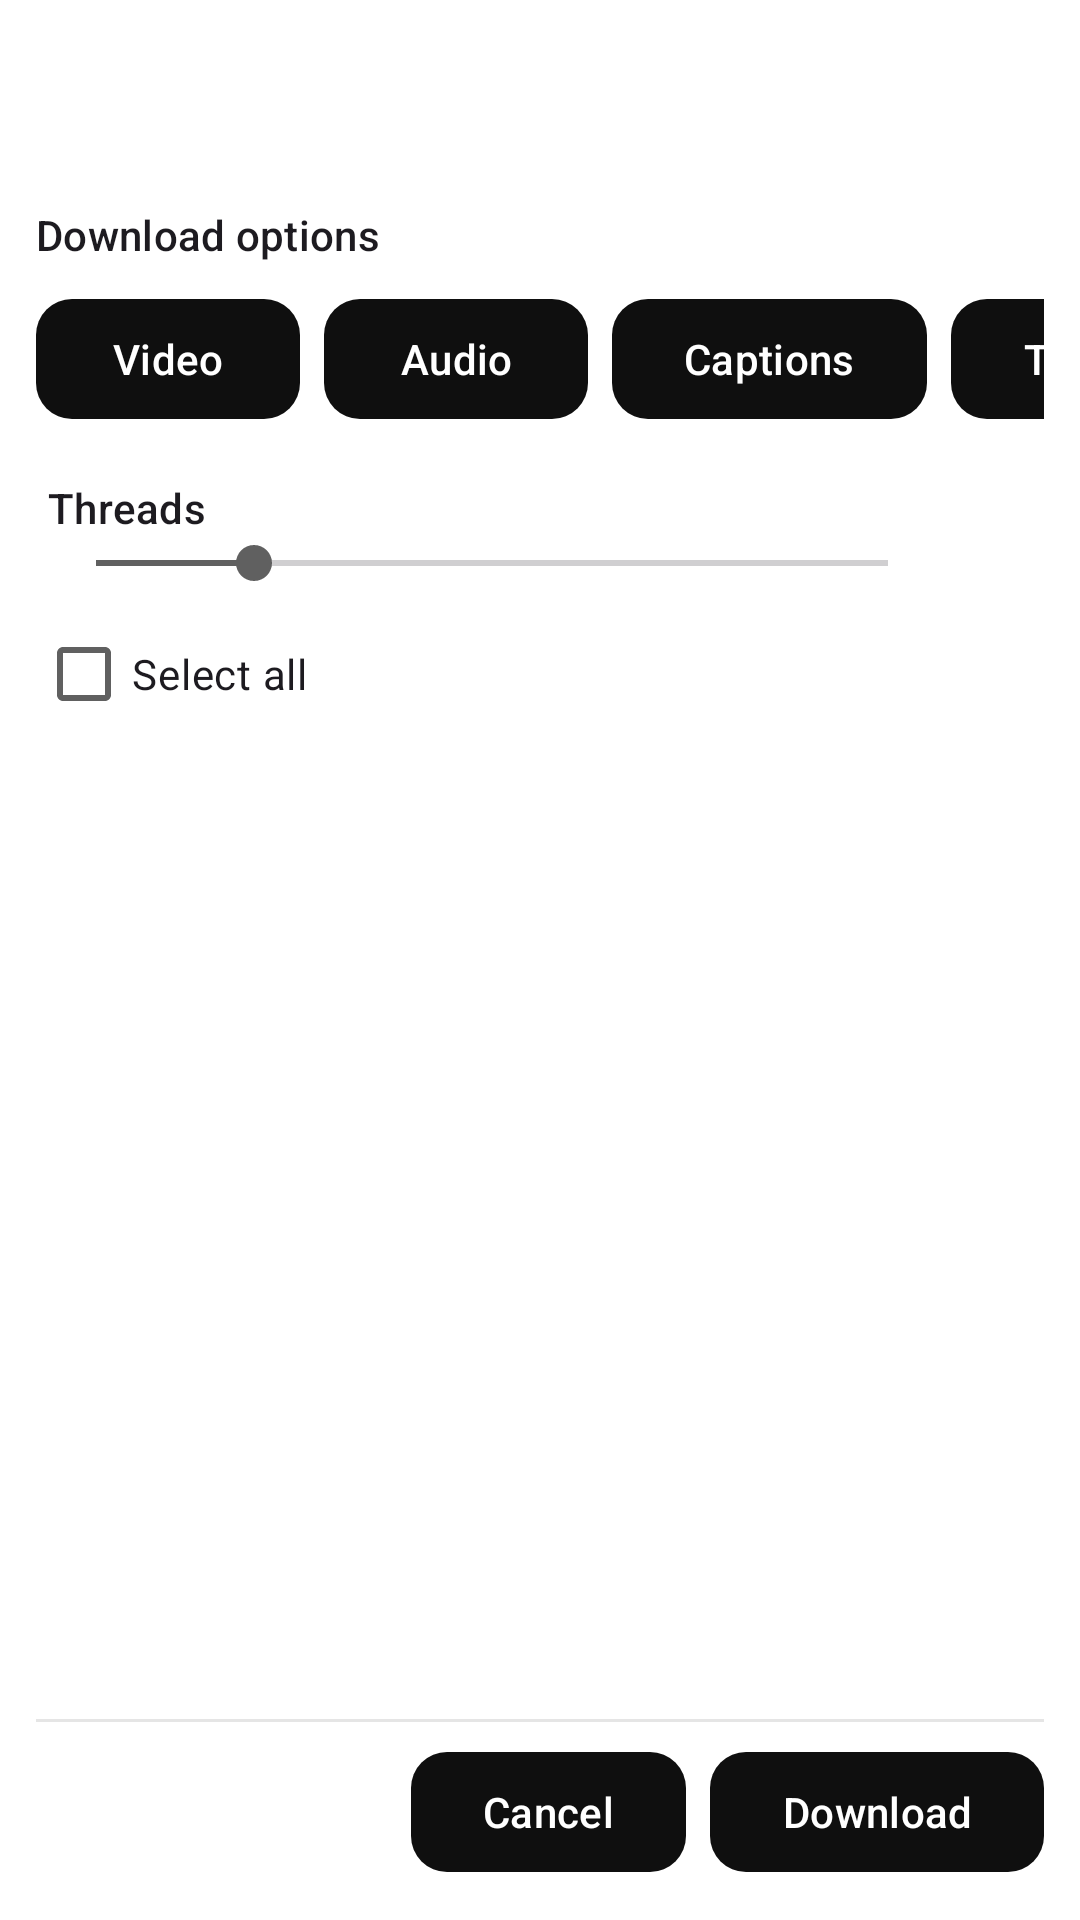

Reconstruct the res/layout file that produces this screen, plus the resources it refers to.
<!-- AndroidManifest.xml: application theme Theme.YoutubeLite -->
<!-- res/layout/dialog_playlist_download.xml -->
<?xml version="1.0" encoding="utf-8"?>
<LinearLayout xmlns:android="http://schemas.android.com/apk/res/android"
    xmlns:app="http://schemas.android.com/apk/res-auto"
    android:layout_width="match_parent"
    android:layout_height="match_parent"
    android:orientation="vertical"
    android:padding="12dp">

    <TextView
        android:id="@+id/playlist_title"
        android:layout_width="match_parent"
        android:layout_height="wrap_content"
        android:textAppearance="?attr/textAppearanceTitleMedium"
        android:textStyle="bold" />

    <TextView
        android:id="@+id/playlist_summary"
        android:layout_width="match_parent"
        android:layout_height="wrap_content"
        android:layout_marginTop="4dp"
        android:textAppearance="?attr/textAppearanceBodyMedium"
        android:textColor="?attr/colorOnSurfaceVariant" />

    <TextView
        android:id="@+id/playlist_options_label"
        android:layout_width="match_parent"
        android:layout_height="wrap_content"
        android:layout_marginTop="12dp"
        android:layout_marginBottom="8dp"
        android:text="@string/playlist_download_options"
        android:textAppearance="?attr/textAppearanceLabelLarge" />

    <HorizontalScrollView
        android:id="@+id/playlist_options_scroll"
        android:layout_width="match_parent"
        android:layout_height="wrap_content"
        android:scrollbars="none">

        <LinearLayout
            android:layout_width="wrap_content"
            android:layout_height="wrap_content"
            android:orientation="horizontal">

            <com.google.android.material.button.MaterialButton
                android:id="@+id/button_playlist_video"
                style="@style/Widget.Material3.Button"
                android:layout_width="wrap_content"
                android:layout_height="wrap_content"
                android:layout_marginEnd="8dp"
                android:text="@string/video"
                app:cornerRadius="12dp" />

            <com.google.android.material.button.MaterialButton
                android:id="@+id/button_playlist_audio"
                style="@style/Widget.Material3.Button"
                android:layout_width="wrap_content"
                android:layout_height="wrap_content"
                android:layout_marginEnd="8dp"
                android:text="@string/audio_only"
                app:cornerRadius="12dp" />

            <com.google.android.material.button.MaterialButton
                android:id="@+id/button_playlist_subtitle"
                style="@style/Widget.Material3.Button"
                android:layout_width="wrap_content"
                android:layout_height="wrap_content"
                android:layout_marginEnd="8dp"
                android:text="@string/subtitles"
                app:cornerRadius="12dp" />

            <com.google.android.material.button.MaterialButton
                android:id="@+id/button_playlist_thumbnail"
                style="@style/Widget.Material3.Button"
                android:layout_width="wrap_content"
                android:layout_height="wrap_content"
                android:text="@string/thumbnail"
                app:cornerRadius="12dp" />
        </LinearLayout>
    </HorizontalScrollView>

    <LinearLayout
        android:id="@+id/playlist_threads_group"
        android:layout_width="match_parent"
        android:layout_height="wrap_content"
        android:layout_marginTop="12dp"
        android:orientation="vertical"
        android:padding="4dp">

        <TextView
            android:layout_width="wrap_content"
            android:layout_height="wrap_content"
            android:text="@string/threads"
            android:textAppearance="?attr/textAppearanceLabelLarge" />

        <LinearLayout
            android:layout_width="match_parent"
            android:layout_height="wrap_content"
            android:gravity="center_vertical"
            android:orientation="horizontal">

            <SeekBar
                android:id="@+id/playlist_threads_seekbar"
                android:layout_width="0dp"
                android:layout_height="wrap_content"
                android:layout_weight="1"
                android:max="15"
                android:progress="3" />

            <TextView
                android:id="@+id/playlist_threads_count"
                android:layout_width="wrap_content"
                android:layout_height="wrap_content"
                android:layout_marginStart="8dp"
                android:minWidth="24dp"
                android:textAppearance="?attr/textAppearanceBodySmall" />
        </LinearLayout>
    </LinearLayout>

    <com.google.android.material.checkbox.MaterialCheckBox
        android:id="@+id/playlist_select_all_checkbox"
        android:layout_width="match_parent"
        android:layout_height="32dp"
        android:layout_marginTop="8dp"
        android:text="@string/playlist_download_select_all" />

    <FrameLayout
        android:layout_width="match_parent"
        android:layout_height="0dp"
        android:layout_marginTop="4dp"
        android:layout_weight="1">

        <androidx.recyclerview.widget.RecyclerView
            android:id="@+id/playlist_items_recycler"
            android:layout_width="match_parent"
            android:layout_height="match_parent"
            android:clipToPadding="false"
            android:nestedScrollingEnabled="true"
            android:overScrollMode="ifContentScrolls"
            android:paddingBottom="8dp"
            android:scrollbars="vertical" />

        <ProgressBar
            android:id="@+id/playlist_loading_bar"
            style="?android:attr/progressBarStyle"
            android:layout_width="wrap_content"
            android:layout_height="wrap_content"
            android:layout_gravity="center"
            android:visibility="gone" />
    </FrameLayout>

    <View
        android:layout_width="match_parent"
        android:layout_height="1dp"
        android:layout_marginTop="6dp"
        android:background="@color/outline" />

    <LinearLayout
        android:id="@+id/playlist_actions"
        android:layout_width="match_parent"
        android:layout_height="wrap_content"
        android:layout_marginTop="6dp"
        android:gravity="end"
        android:orientation="horizontal">

        <com.google.android.material.button.MaterialButton
            android:id="@+id/button_playlist_cancel"
            style="@style/Widget.Material3.Button"
            android:layout_width="wrap_content"
            android:layout_height="wrap_content"
            android:text="@string/cancel"
            app:cornerRadius="12dp" />

        <com.google.android.material.button.MaterialButton
            android:id="@+id/button_playlist_download"
            style="@style/Widget.Material3.Button"
            android:layout_width="wrap_content"
            android:layout_height="wrap_content"
            android:layout_marginStart="8dp"
            android:text="@string/download"
            app:cornerRadius="12dp" />
    </LinearLayout>
</LinearLayout>
<!-- resources referenced by this layout -->
<resources>
  <color name="outline">#E5E5E5</color>
  <string name="audio_only">Audio</string>
  <string name="cancel">Cancel</string>
  <string name="download">Download</string>
  <string name="playlist_download_options">Download options</string>
  <string name="playlist_download_select_all">Select all</string>
  <string name="subtitles">Captions</string>
  <string name="threads">Threads</string>
  <string name="thumbnail">Thumbnail</string>
  <string name="video">Video</string>
  <style name="Theme.YoutubeLite" parent="Base.Theme.YoutubeLite" />
  <style name="Base.Theme.YoutubeLite" parent="Theme.Material3.DayNight.NoActionBar">
          
          <item name="colorPrimary">@color/primary</item>
          <item name="colorOnPrimary">@color/on_primary</item>
          <item name="colorSecondary">@color/secondary</item>
          <item name="colorOnSecondary">@color/on_secondary</item>
          <item name="android:windowBackground">@color/background</item>
          <item name="android:colorBackground">@color/background</item>
          <item name="colorOnBackground">@color/on_background</item>
          <item name="colorSurface">@color/surface</item>
          <item name="colorOnSurface">@color/on_surface</item>
          <item name="colorSurfaceVariant">@color/surface_variant</item>
          <item name="colorOnSurfaceVariant">@color/on_surface_variant</item>
          <item name="colorOutline">@color/outline</item>
          <item name="colorSurfaceContainer">@color/surface</item>
          <item name="colorSurfaceContainerLow">@color/surface</item>
          <item name="colorSurfaceContainerHigh">@color/surface</item>
          <item name="colorSurfaceContainerHighest">@color/surface</item>
          <item name="colorSurfaceContainerLowest">@color/surface</item>
  
          <item name="materialAlertDialogTheme">@style/Theme.YoutubeLite.AlertDialog</item>
          <item name="bottomSheetDialogTheme">@style/Theme.YoutubeLite.BottomSheetDialog</item>
          
          <item name="android:windowLayoutInDisplayCutoutMode" tools:targetApi="28">shortEdges</item>
      </style>
  <color name="primary">#0F0F0F</color>
  <color name="on_primary">#FFFFFF</color>
  <color name="secondary">#606060</color>
  <color name="on_secondary">#FFFFFF</color>
  <color name="background">#FFFFFF</color>
  <color name="on_background">#0F0F0F</color>
  <color name="surface">#F9F9F9</color>
  <color name="on_surface">#0F0F0F</color>
  <color name="surface_variant">#F1F1F1</color>
  <color name="on_surface_variant">#606060</color>
  <style name="Theme.YoutubeLite.AlertDialog" parent="ThemeOverlay.Material3.MaterialAlertDialog">
          <item name="colorSurface">@color/surface</item>
          <item name="colorOnSurface">@color/on_surface</item>
          <item name="elevationOverlayEnabled">false</item>
          <item name="android:windowBackground">@color/surface</item>
      </style>
  <style name="Theme.YoutubeLite.BottomSheetDialog" parent="ThemeOverlay.Material3.BottomSheetDialog">
          <item name="colorSurface">@color/surface</item>
          <item name="colorOnSurface">@color/on_surface</item>
          <item name="elevationOverlayEnabled">false</item>
          <item name="bottomSheetStyle">@style/Widget.YoutubeLite.BottomSheet</item>
      </style>
  <style name="Widget.YoutubeLite.BottomSheet" parent="Widget.Material3.BottomSheet.Modal">
          <item name="backgroundTint">@color/surface</item>
          <item name="shapeAppearance">@style/ShapeAppearance.YoutubeLite.BottomSheet</item>
      </style>
  <style name="ShapeAppearance.YoutubeLite.BottomSheet" parent="ShapeAppearance.Material3.LargeComponent">
          <item name="cornerFamily">rounded</item>
          <item name="cornerSizeTopLeft">16dp</item>
          <item name="cornerSizeTopRight">16dp</item>
          <item name="cornerSizeBottomLeft">0dp</item>
          <item name="cornerSizeBottomRight">0dp</item>
      </style>
</resources>
